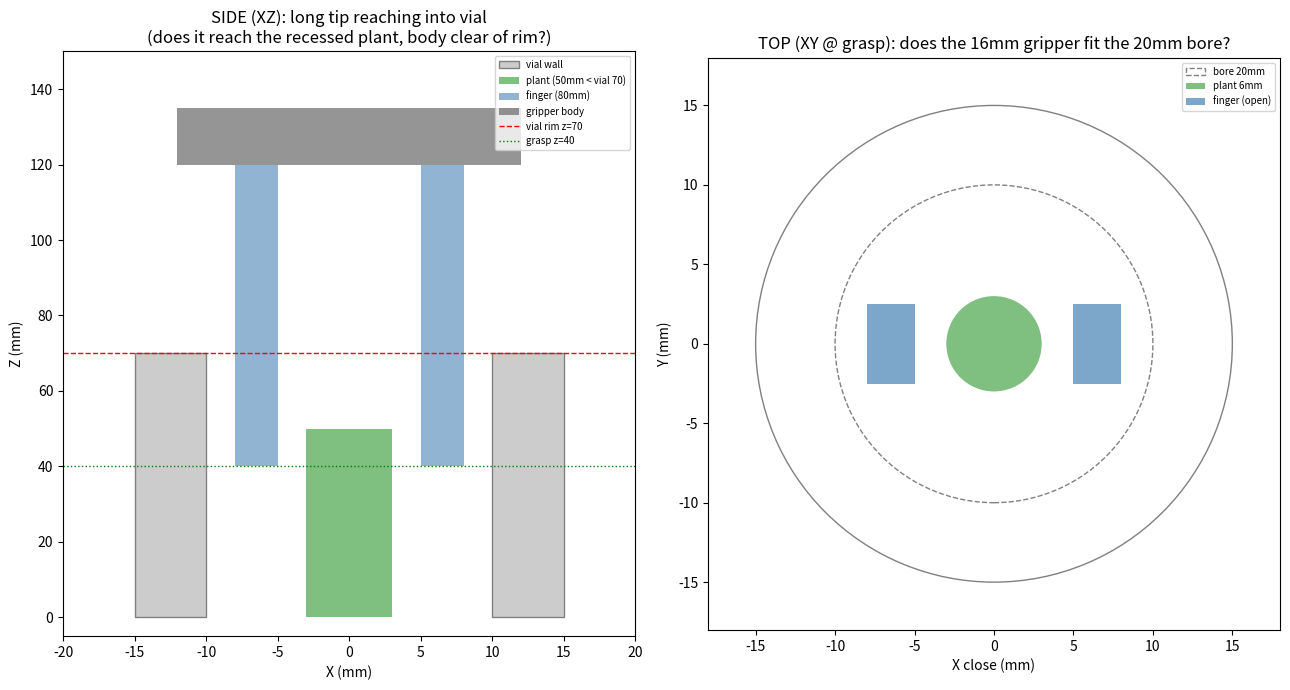

This figure's Python source: (Note: this script raises an exception after producing the figure.)
"""Render the in-vial grasp geometry (side + top cross-sections) to validate
clearances BEFORE any Isaac/oracle cycle (CLAUDE.md #9/#15, reliable matplotlib).

Real task: a short plant standing INSIDE an empty vial (plant < vial height),
the long gripper tip reaching DOWN into the vial bore to grasp it and lift out.

Key clearance questions this answers:
  - does the 16mm-span gripper FIT in the vial bore? (need bore > gripper span)
  - do the 80mm fingers REACH the recessed plant while the body clears the rim?
  - is the plant recessed (top below the rim)?
  - how much can the plant be off-centre before the gripper hits the bore wall?
All in mm.
"""
from __future__ import annotations
import numpy as np
import matplotlib; matplotlib.use("Agg")
import matplotlib.pyplot as plt
from matplotlib.patches import Rectangle, Circle

# --- geometry (mm) ---
VIAL_OUTER_R = 15.0
VIAL_BORE_R  = 10.0          # 20mm bore (collision well we will build)
VIAL_H       = 70.0
PLANT_R      = 3.0           # 6mm stem
PLANT_H      = 50.0          # < VIAL_H -> recessed
FINGER_THICK = 3.0           # current Zimmer finger thickness (X)
FINGER_OPEN_INNER = 5.0      # inner face 5mm from centre at open
FINGER_LEN   = 80.0          # lengthened tip
GRASP_Z      = 40.0          # grasp near plant top (recessed, inside vial)
BODY_BOT_Z   = GRASP_Z + FINGER_LEN   # gripper body bottom = tips + finger length

gripper_outer = FINGER_OPEN_INNER + FINGER_THICK   # 8mm -> 16mm span
gripper_reach = VIAL_BORE_R - gripper_outer        # how far gripper centre can shift in bore
plant_play    = VIAL_BORE_R - PLANT_R              # how far plant can sit off-centre

fig,(axs,axt)=plt.subplots(1,2,figsize=(13,7))

# ===== SIDE (XZ) =====
axs.set_title("SIDE (XZ): long tip reaching into vial\n(does it reach the recessed plant, body clear of rim?)")
# vial walls
for sgn in (-1,1):
    axs.add_patch(Rectangle((sgn*VIAL_BORE_R if sgn>0 else -VIAL_OUTER_R,0),
                            VIAL_OUTER_R-VIAL_BORE_R,VIAL_H, fc="0.8",ec="0.5",label="vial wall" if sgn<0 else None))
# plant (recessed, standing at vial floor)
axs.add_patch(Rectangle((-PLANT_R,0),2*PLANT_R,PLANT_H, fc="green",alpha=0.5,label=f"plant ({PLANT_H:.0f}mm < vial {VIAL_H:.0f})"))
# gripper fingers (open) descending to grasp
for sgn in (-1,1):
    inner=sgn*FINGER_OPEN_INNER
    axs.add_patch(Rectangle((min(inner,inner+sgn*FINGER_THICK),GRASP_Z),FINGER_THICK,FINGER_LEN,
                            fc="steelblue",alpha=0.6,label="finger (80mm)" if sgn<0 else None))
# gripper body
axs.add_patch(Rectangle((-12,BODY_BOT_Z),24,15,fc="dimgray",alpha=0.7,label="gripper body"))
axs.axhline(VIAL_H,color="r",ls="--",lw=1,label=f"vial rim z={VIAL_H:.0f}")
axs.axhline(GRASP_Z,color="g",ls=":",lw=1,label=f"grasp z={GRASP_Z:.0f}")
axs.set_xlim(-20,20); axs.set_ylim(-5,150); axs.set_xlabel("X (mm)"); axs.set_ylabel("Z (mm)"); axs.legend(fontsize=7,loc="upper right")

# ===== TOP (XY at grasp height) =====
axt.set_title(f"TOP (XY @ grasp): does the {2*gripper_outer:.0f}mm gripper fit the {2*VIAL_BORE_R:.0f}mm bore?")
axt.add_patch(Circle((0,0),VIAL_OUTER_R,fill=False,ec="0.5"))
axt.add_patch(Circle((0,0),VIAL_BORE_R,fill=False,ec="0.5",ls="--",label=f"bore {2*VIAL_BORE_R:.0f}mm"))
axt.add_patch(Circle((0,0),PLANT_R,fc="green",alpha=0.5,label=f"plant {2*PLANT_R:.0f}mm"))
for sgn in (-1,1):
    inner=sgn*FINGER_OPEN_INNER
    axt.add_patch(Rectangle((min(inner,inner+sgn*FINGER_THICK),-2.5),FINGER_THICK,5,fc="steelblue",alpha=0.7,label="finger (open)" if sgn<0 else None))
axt.set_xlim(-18,18); axt.set_ylim(-18,18); axt.set_aspect("equal"); axt.set_xlabel("X close (mm)"); axt.set_ylabel("Y (mm)"); axt.legend(fontsize=7)

plt.tight_layout(); plt.savefig("/tmp/invial_design.png",dpi=110)
print("wrote /tmp/invial_design.png")
print(f"gripper span={2*gripper_outer:.0f}mm, bore={2*VIAL_BORE_R:.0f}mm -> {'FITS' if gripper_outer<VIAL_BORE_R else 'TOO WIDE'} (clearance {VIAL_BORE_R-gripper_outer:.1f}mm/side)")
print(f"gripper can shift +-{gripper_reach:.1f}mm in bore; plant can sit +-{plant_play:.1f}mm off-centre")
print(f"=> {'OK if plant stays centred' if gripper_reach>=plant_play else f'CONFLICT: plant can be +-{plant_play:.1f}mm but gripper only reaches +-{gripper_reach:.1f}mm -> need thinner fingers or tighter bore'}")
print(f"fingers {FINGER_LEN:.0f}mm reach z={GRASP_Z:.0f}; body bottom z={BODY_BOT_Z:.0f} vs rim {VIAL_H:.0f} -> {'body clears rim' if BODY_BOT_Z>VIAL_H else 'BODY HITS RIM'}")
